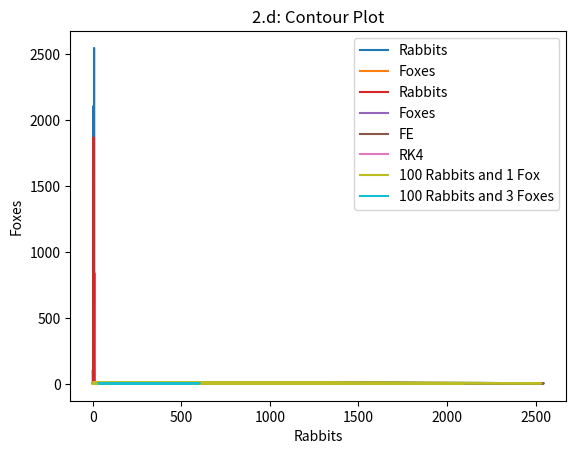

Reproduce this figure in Python.
import numpy as np
import matplotlib.pyplot as plt

'''
Rabbits: dr/dt =  ax - bxy
Foxes: df/dt = -cx + dxy
'''

#2.a.

x0 = 100
y0 = 11

xe = 200
ye = 4

a = 8
c = 1
d = c/xe
b = a/ye

t = np.linspace(0,10,1000)

def LV_FE(x0, y0, a, b, c, d, t):
    x = []
    y = []
    
    x.append(x0)
    y.append(y0)
    
    for n in range(len(t)-1):
        dt = t[n+1] - t[n]
        x.append(x[n]*(1 + a*dt - b*dt*y[n]))
        y.append(y[n]*(1 - c*dt + d*dt*x[n]))
        
    return x,y

x1, y1 = LV_FE(x0, y0, a, b, c, d, t)

plt.plot(t, x1, label = 'Rabbits')
plt.plot(t, y1, label = 'Foxes')
plt.xlabel('Time')
plt.ylabel('population')
plt.legend()
plt.title('2.a: Lotka-Volterra using Forward Euler')
plt.show()

plt.plot(x1,y1)
plt.xlabel('Rabbits')
plt.ylabel('Foxes')
plt.title('2.a: Contour Plot')
plt.show()
print('2.a.\n\nRefer to plots 2.a:\n\n')

#2.b.

def LV_RK4(x0, y0, a, b, c, d, t): 
    x= []
    y= []
    
    x.append(x0)
    y.append(y0)
    
    for n in range(len(t)-1): 
        dt = t[n+1] - t[n]
        k1=[a*x[n] - b*x[n]*y[n], -c*y[n] + d*x[n]*y[n]] 
        k2=[a*(x[n] + dt*k1[0]/2) - b*(x[n] + dt*k1[0]/2)*(y[n] + dt*k1[1]/2), -c*(y[n] + dt*k1[1]/2) + d*(x[n]+dt*k1[0]/2)*(y[n] + dt*k1[1]/2)]
        k3=[a*(x[n] + dt*k2[0]/2) - b*(x[n] + dt*k2[0]/2)*(y[n] + dt*k2[1]/2), -c*(y[n] + dt*k2[1]/2) + d*(x[n]+dt*k2[0]/2)*(y[n] + dt*k2[1]/2)]
        k4=[a*(x[n] + dt*k3[0]) - b*(x[n] + dt*k3[0])*(y[n] + dt*k3[1]), -c*(y[n] + dt*k3[1]) + d*(x[n]+dt*k3[0])*(y[n] + dt*k3[1])]
        x.append(x[n] + dt*(k1[0] + 2*k2[0] + 2*k3[0] + k4[0])/6)
        y.append(y[n] + dt*(k1[1] + 2*k2[1] + 2*k3[1] + k4[1])/6) 
        
    return x,y

x2, y2 = LV_RK4(x0, y0, a, b, c, d, t)

plt.plot(t, x2, label = 'Rabbits')
plt.plot(t, y2, label = 'Foxes')
plt.xlabel('Time')
plt.ylabel('population')
plt.legend()
plt.title('2.b: Lotka-Volterra using RK4')
plt.show()

plt.plot(x1, y1, label = 'FE')
plt.plot(x2, y2, label = 'RK4')
plt.xlabel('Rabbits')
plt.ylabel('Foxes')
plt.legend()
plt.title('2.b: Contour Plot')
plt.show()

print('2.b.\n\nRefer to plots 2.b:\n\n')

#2.c.

x3, y3 = LV_FE(xe+0.01, ye+0.01, a, b, c, d, t) 

plt.plot(x3,y3)
plt.xlabel('Rabbits')
plt.ylabel('Foxes')
plt.title('2.c: Lotka-Volterra using Forward Euler with slight perturbations')
plt.show()

print('2.c.\n\nRefer to plots 2.c:\n\n')

#2.d. (BONUS)

x4, y4 = LV_FE(100, 1, a, b, c, d, t)
x5, y5 = LV_FE(100, 3, a, b, c, d, t)

plt.plot(x4, y4, label = '100 Rabbits and 1 Fox')
plt.plot(x5, y5, label = '100 Rabbits and 3 Foxes')
plt.xlabel('Rabbits')
plt.ylabel('Foxes')
plt.legend()
plt.title('2.d: Contour Plot')
plt.show()

print('2.d.\n\nRefer to plots 2.d:\n\n')
